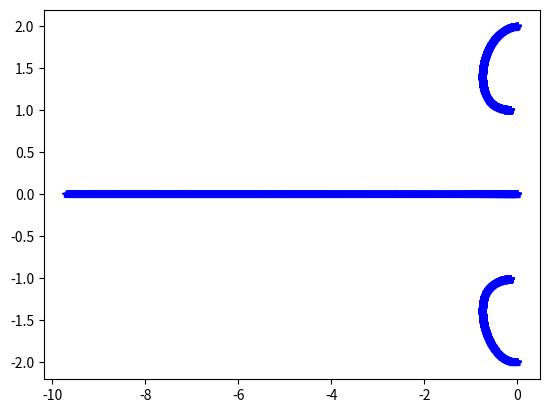

This figure's Python source:
import numpy as np
import matplotlib.pyplot as plt
k_vec = np.linspace(0,10,1000)
for k in k_vec:
    roots = np.roots([1,k,4,k])
    #print(roots)
    plt.plot(np.real(roots),np.imag(roots),'b*')
plt.show()

#L = s+2/ (s * (s-2))

#1 + K (s+2)/(s*(s-2))

#s*(s-2) + K*s + 2*k

#s^2 - 2*s + K*s + 2*k

